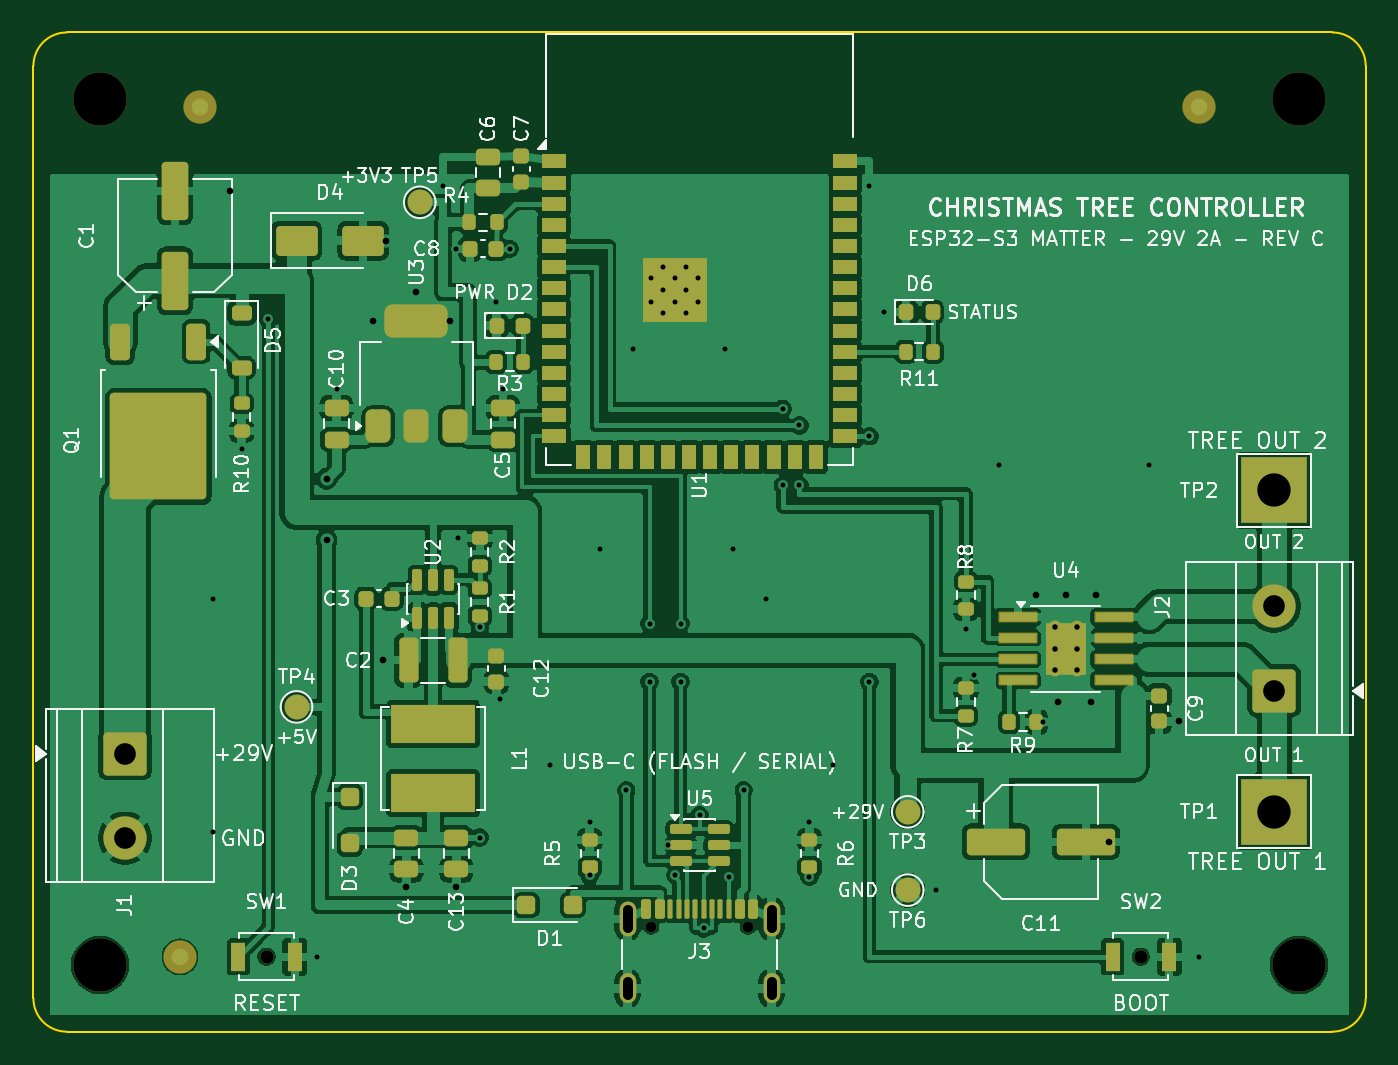
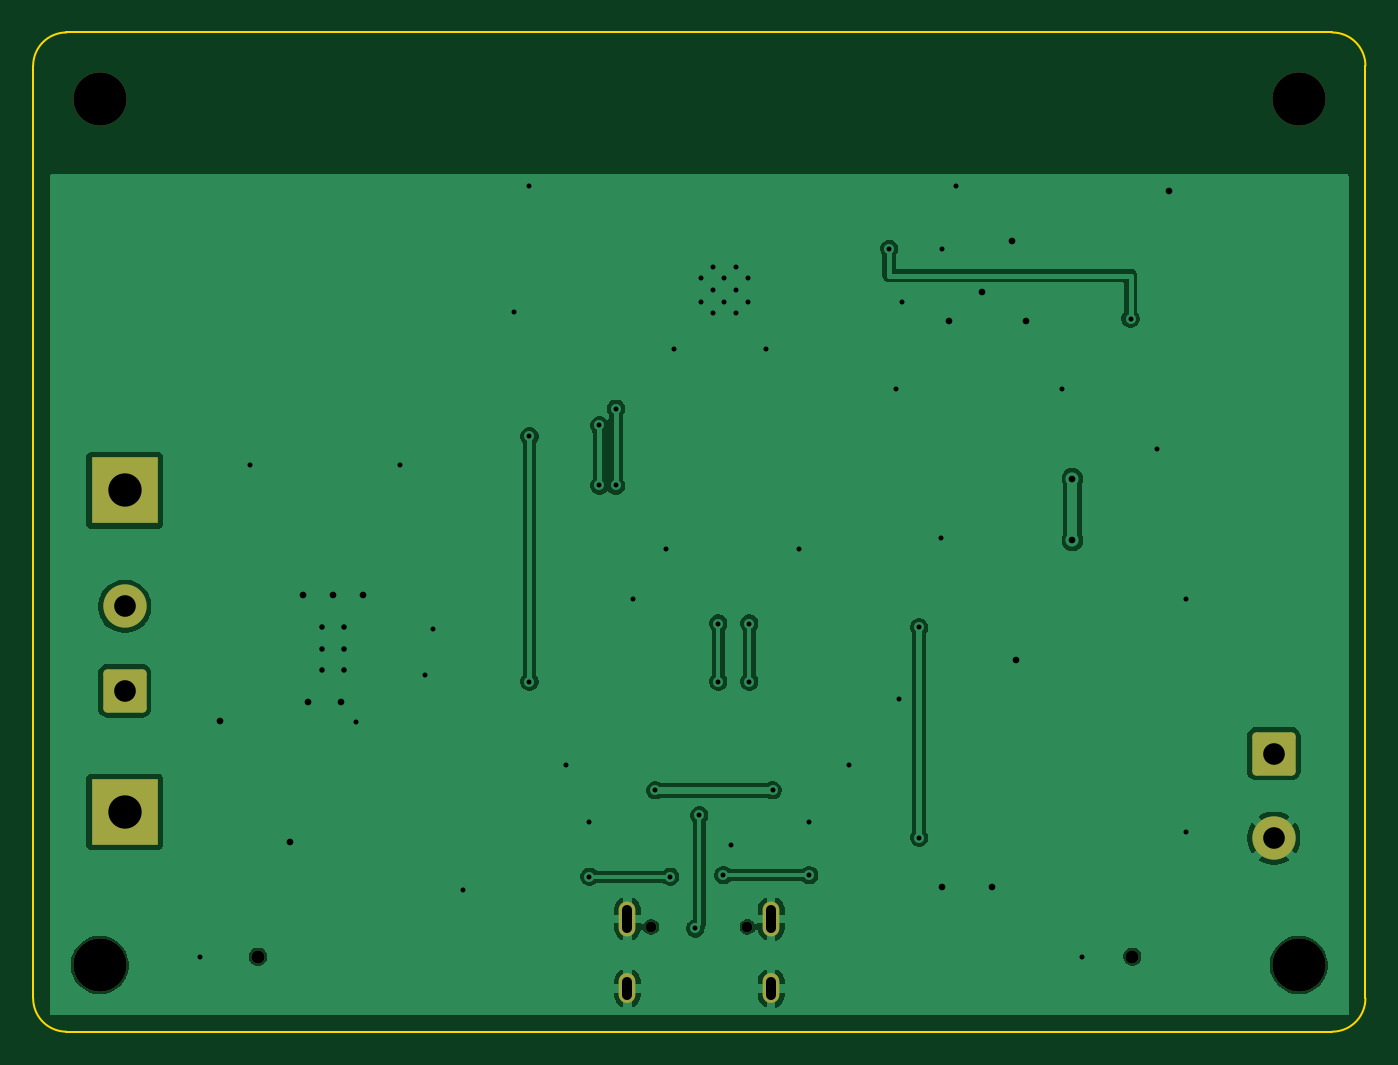
Circuit board: 10 layer files. Board 80.0 x 60.0 mm.
- bottom_copper: christmas_tree_controller-B_Cu.gbr (51043 bytes)
- bottom_mask: christmas_tree_controller-B_Mask.gbr (2093 bytes)
- paste: christmas_tree_controller-B_Paste.gbr (467 bytes)
- bottom_silk: christmas_tree_controller-B_Silkscreen.gbr (468 bytes)
- outline: christmas_tree_controller-Edge_Cuts.gbr (915 bytes)
- top_copper: christmas_tree_controller-F_Cu.gbr (190547 bytes)
- top_mask: christmas_tree_controller-F_Mask.gbr (10233 bytes)
- paste: christmas_tree_controller-F_Paste.gbr (8781 bytes)
- top_silk: christmas_tree_controller-F_Silkscreen.gbr (117252 bytes)
- drill: christmas_tree_controller.drl (2242 bytes)

=== bottom_copper: christmas_tree_controller-B_Cu.gbr (51043 bytes, source omitted) ===
=== bottom_mask: christmas_tree_controller-B_Mask.gbr (2093 bytes, source withheld) ===
=== paste: christmas_tree_controller-B_Paste.gbr ===
%TF.GenerationSoftware,KiCad,Pcbnew,10.0.8*%
%TF.CreationDate,2026-11-11T07:54:58-06:00*%
%TF.ProjectId,christmas_tree_controller,63687269-7374-46d6-9173-5f747265655f,C*%
%TF.SameCoordinates,Original*%
%TF.FileFunction,Paste,Bot*%
%TF.FilePolarity,Positive*%
%FSLAX46Y46*%
G04 Gerber Fmt 4.6, Leading zero omitted, Abs format (unit mm)*
G04 Created by KiCad (PCBNEW 10.0.8) date 2026-11-11 07:54:58*
%MOMM*%
%LPD*%
G01*
G04 APERTURE LIST*
G04 APERTURE END LIST*
M02*

=== bottom_silk: christmas_tree_controller-B_Silkscreen.gbr ===
%TF.GenerationSoftware,KiCad,Pcbnew,10.0.8*%
%TF.CreationDate,2026-11-11T07:54:58-06:00*%
%TF.ProjectId,christmas_tree_controller,63687269-7374-46d6-9173-5f747265655f,C*%
%TF.SameCoordinates,Original*%
%TF.FileFunction,Legend,Bot*%
%TF.FilePolarity,Positive*%
%FSLAX46Y46*%
G04 Gerber Fmt 4.6, Leading zero omitted, Abs format (unit mm)*
G04 Created by KiCad (PCBNEW 10.0.8) date 2026-11-11 07:54:58*
%MOMM*%
%LPD*%
G01*
G04 APERTURE LIST*
G04 APERTURE END LIST*
M02*

=== outline: christmas_tree_controller-Edge_Cuts.gbr ===
%TF.GenerationSoftware,KiCad,Pcbnew,10.0.8*%
%TF.CreationDate,2026-11-11T07:54:58-06:00*%
%TF.ProjectId,christmas_tree_controller,63687269-7374-46d6-9173-5f747265655f,C*%
%TF.SameCoordinates,Original*%
%TF.FileFunction,Profile,NP*%
%FSLAX46Y46*%
G04 Gerber Fmt 4.6, Leading zero omitted, Abs format (unit mm)*
G04 Created by KiCad (PCBNEW 10.0.8) date 2026-11-11 07:54:58*
%MOMM*%
%LPD*%
G01*
G04 APERTURE LIST*
%TA.AperFunction,Profile*%
%ADD10C,0.100000*%
%TD*%
G04 APERTURE END LIST*
D10*
X0Y-2000000D02*
G75*
G02*
X2000000Y0I1999999J1D01*
G01*
X0Y-58000000D02*
X0Y-2000000D01*
X2000000Y0D02*
X78000000Y0D01*
X2000000Y-60000000D02*
G75*
G02*
X0Y-58000000I0J2000000D01*
G01*
X78000000Y0D02*
G75*
G02*
X80000000Y-2000000I0J-2000000D01*
G01*
X78000000Y-60000000D02*
X2000000Y-60000000D01*
X80000000Y-2000000D02*
X80000000Y-58000000D01*
X80000000Y-58000000D02*
G75*
G02*
X78000000Y-60000000I-2000000J0D01*
G01*
M02*

=== top_copper: christmas_tree_controller-F_Cu.gbr (190547 bytes, source omitted) ===
=== top_mask: christmas_tree_controller-F_Mask.gbr (10233 bytes, source omitted) ===
=== paste: christmas_tree_controller-F_Paste.gbr (8781 bytes, source omitted) ===
=== top_silk: christmas_tree_controller-F_Silkscreen.gbr (117252 bytes, source omitted) ===
=== drill: christmas_tree_controller.drl ===
M48
; DRILL file KiCad 10.0.8 date 2026-11-11T07:54:59
; FORMAT={-:-/ absolute / metric / decimal}
; #@! TF.CreationDate,2026-11-11T07:54:59-06:00
; #@! TF.GenerationSoftware,Kicad,Pcbnew,10.0.8
; #@! TF.FileFunction,MixedPlating,1,2
FMAT,2
METRIC
; #@! TA.AperFunction,Plated,PTH,ViaDrill
T1C0.300
; #@! TA.AperFunction,Plated,PTH,ComponentDrill
T2C0.300
; #@! TA.AperFunction,Plated,PTH,ComponentDrill
T3C0.330
; #@! TA.AperFunction,Plated,PTH,ViaDrill
T4C0.400
; #@! TA.AperFunction,Plated,PTH,ComponentDrill
T5C0.600
; #@! TA.AperFunction,Plated,PTH,ComponentDrill
T6C1.300
; #@! TA.AperFunction,Plated,PTH,ComponentDrill
T7C2.000
; #@! TA.AperFunction,NonPlated,NPTH,ComponentDrill
T8C0.650
; #@! TA.AperFunction,NonPlated,NPTH,ComponentDrill
T9C0.800
; #@! TA.AperFunction,NonPlated,NPTH,ComponentDrill
T10C3.200
%
G90
G05
T1
X10.8Y-34.0
X10.8Y-48.0
X12.5Y-25.0
X14.1Y-17.2
X17.0Y-55.5
X18.2Y-21.4
X24.6Y-9.2
X25.4Y-13.0
X25.5Y-30.375
X26.8Y-35.725
X26.8Y-48.35
X27.8Y-16.2
X28.0Y-40.0
X28.2Y-21.4
X28.6Y-13.0
X31.0Y-44.0
X33.4Y-47.4
X33.4Y-50.6
X34.0Y-31.0
X35.6Y-45.5
X36.0Y-19.0
X37.0Y-35.5
X37.0Y-39.0
X38.1Y-48.8
X38.55Y-50.6
X38.862Y-35.5
X38.862Y-39.0
X40.0Y-47.0
X40.25Y-53.8
X41.5Y-19.0
X41.75Y-50.7
X42.0Y-31.0
X42.65Y-45.5
X44.0Y-34.0
X45.0Y-22.6
X45.0Y-27.2
X46.0Y-23.6
X46.0Y-27.2
X46.6Y-47.4
X46.6Y-50.7
X48.0Y-44.0
X50.2Y-9.2
X50.2Y-24.25
X50.2Y-39.0
X51.1Y-16.8
X54.2Y-51.5
X56.0Y-35.8
X56.5Y-38.6
X58.0Y-26.0
X60.6Y-41.4
X67.0Y-26.0
X70.0Y-55.5
T2
X37.1Y-14.76
X37.1Y-16.16
X37.8Y-14.06
X37.8Y-15.46
X37.8Y-16.86
X38.5Y-14.76
X38.5Y-16.16
X39.2Y-14.06
X39.2Y-15.46
X39.2Y-16.86
X39.9Y-14.76
X39.9Y-16.16
T3
X61.35Y-35.7
X61.35Y-37.0
X61.35Y-38.3
X62.65Y-35.7
X62.65Y-37.0
X62.65Y-38.3
T4
X11.8Y-9.5
X17.6Y-26.8
X17.6Y-30.5
X20.4Y-17.35
X21.0Y-37.7
X21.2Y-12.5
X22.4Y-51.3
X23.0Y-15.6
X25.0Y-17.35
X25.4Y-51.3
X60.2Y-33.8
X61.5Y-40.2
X62.0Y-33.8
X63.5Y-40.2
X63.8Y-33.8
X64.6Y-48.6
X68.8Y-41.375
T6
X5.5Y-43.3
X5.5Y-48.38
X74.5Y-34.46
X74.5Y-39.54
T7
X74.5Y-27.5
X74.5Y-46.8
T8
X37.11Y-53.72
X42.89Y-53.72
T9
X14.0Y-55.5
X66.5Y-55.5
T10
X4.0Y-4.0
X4.0Y-56.0
X76.0Y-4.0
X76.0Y-56.0
T5
X35.68Y-52.67G85X35.68Y-53.77
G05
X35.68Y-57.0G85X35.68Y-57.8
G05
X44.32Y-52.67G85X44.32Y-53.77
G05
X44.32Y-57.0G85X44.32Y-57.8
G05
M30
